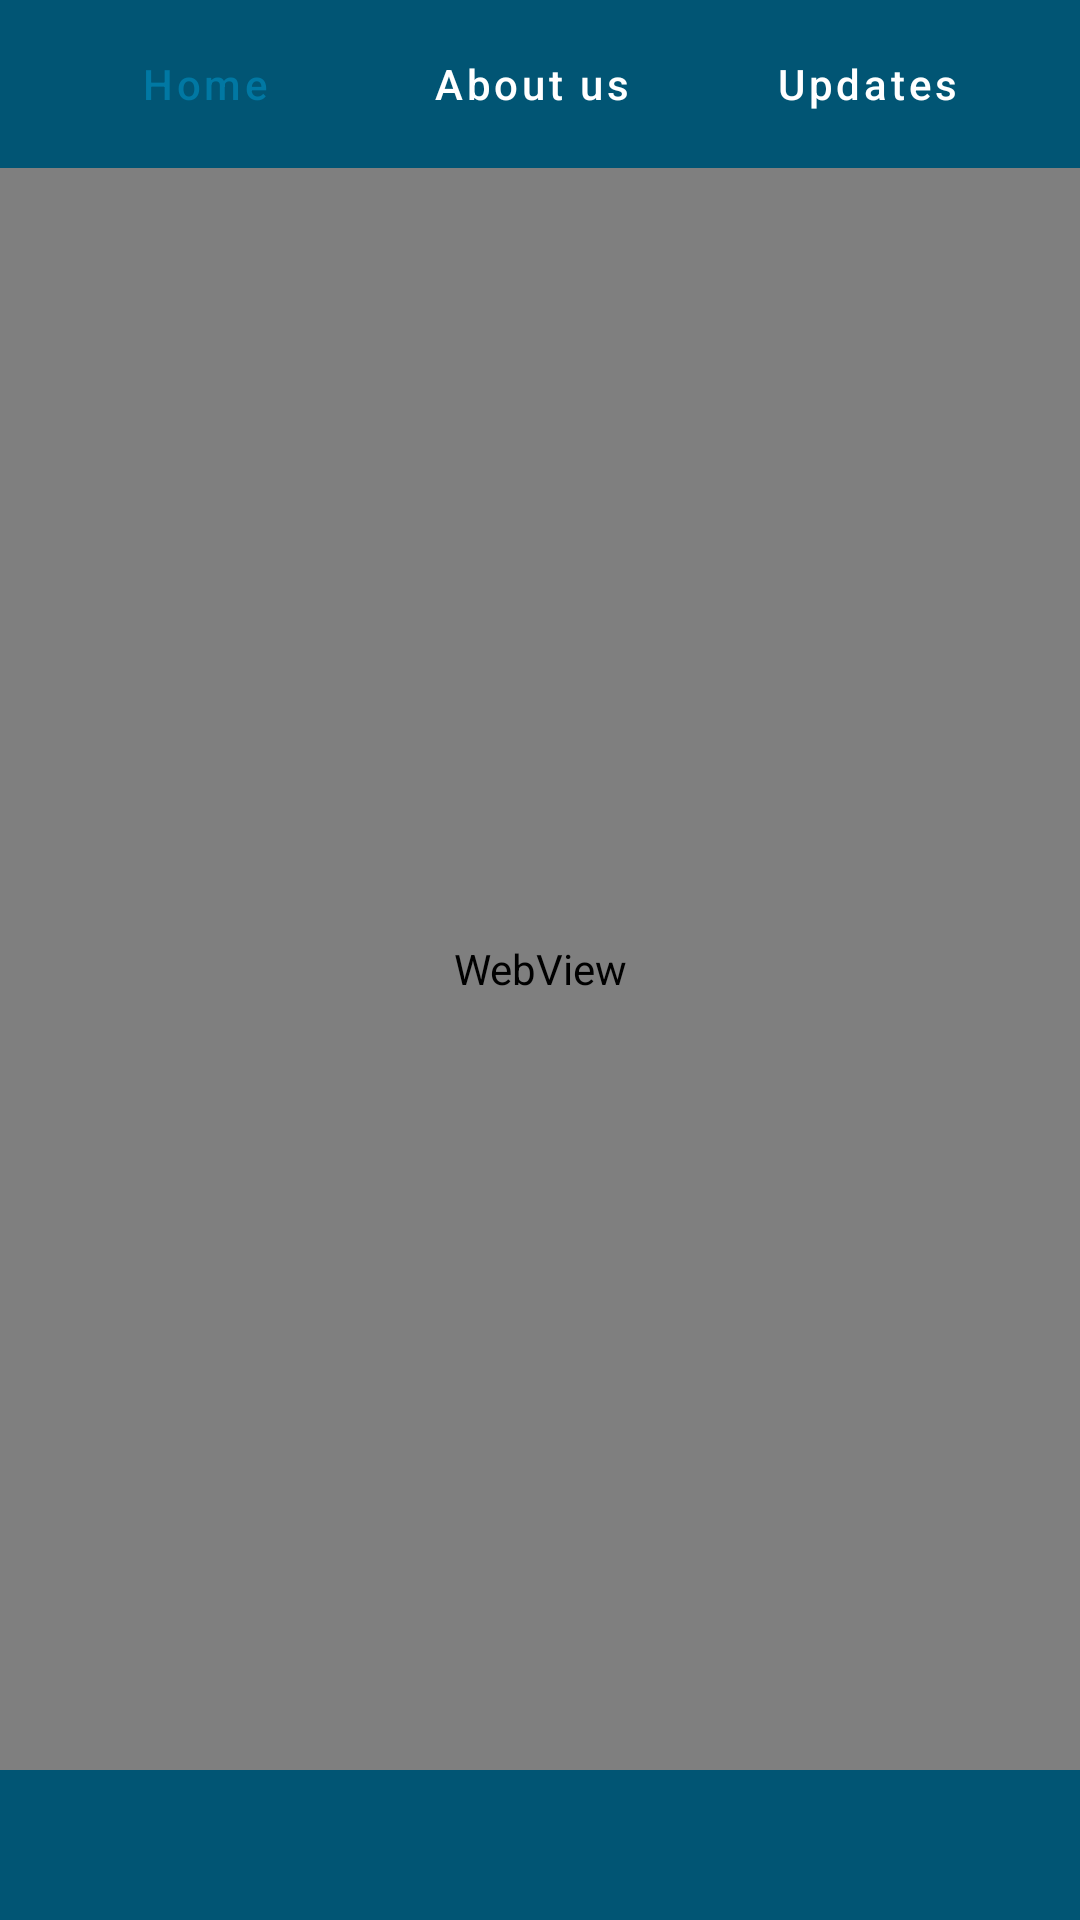

Layout XML and referenced resources for this Android screen:
<!-- AndroidManifest.xml: application theme Theme.KrishWordsAssignment -->
<!-- res/layout/main_fragment.xml -->
<?xml version="1.0" encoding="utf-8"?>
<androidx.constraintlayout.widget.ConstraintLayout xmlns:android="http://schemas.android.com/apk/res/android"
    android:layout_width="match_parent"
    android:layout_height="match_parent"
    xmlns:app="http://schemas.android.com/apk/res-auto">


    <androidx.constraintlayout.widget.ConstraintLayout
        android:id="@+id/constraintUpper"
        android:layout_width="match_parent"
        android:layout_height="wrap_content"
        android:background="@color/cGrey"
        app:layout_constraintStart_toStartOf="parent"
        app:layout_constraintEnd_toEndOf="parent"
        app:layout_constraintTop_toTopOf="parent"
        >

        <ImageView
            android:id="@+id/iconSetting"
            android:layout_width="40dp"
            android:layout_height="0dp"
            android:src="@drawable/icon_setting"
            app:layout_constraintStart_toStartOf="parent"
            app:layout_constraintTop_toTopOf="parent"
            app:layout_constraintBottom_toBottomOf="parent"
            android:layout_marginStart="16dp"
            android:layout_gravity="center_vertical"/>

        <LinearLayout
            android:layout_width="wrap_content"
            android:layout_height="wrap_content"
            android:layout_marginTop="4dp"
            android:layout_marginBottom="4dp"
            android:layout_gravity="center"
            android:orientation="horizontal"
            android:background="@drawable/background_curve"
            android:backgroundTint="@color/cBlue"
            app:layout_constraintStart_toStartOf="parent"
            app:layout_constraintEnd_toEndOf="parent"
            app:layout_constraintTop_toTopOf="parent"
            app:layout_constraintBottom_toBottomOf="parent"
            >
            <Button
                android:id="@+id/btnHome"
                android:layout_width="wrap_content"
                android:layout_height="wrap_content"
                android:layout_marginStart="16dp"
                android:text="Home"
                android:backgroundTint="@color/cWhite"
                android:textColor="@color/cBlue"
                android:fontFamily="sans-serif-medium"
                style="@style/Widget.MaterialComponents.Button.UnelevatedButton"
                android:textAllCaps="false"
                />

            <Button
                android:id="@+id/btnAboutUs"
                android:layout_width="wrap_content"
                android:layout_height="wrap_content"
                android:layout_marginStart="16dp"
                android:text="About us"
                android:fontFamily="sans-serif-medium"
                style="@style/Widget.MaterialComponents.Button.UnelevatedButton"
                android:textAllCaps="false"
                android:backgroundTint="@color/cBlue"
                />
            <Button
                android:id="@+id/btnUpdates"
                android:layout_width="wrap_content"
                android:layout_height="wrap_content"
                android:layout_marginStart="16dp"
                android:layout_marginEnd="16dp"
                android:backgroundTint="@color/cBlue"
                android:fontFamily="sans-serif-medium"
                style="@style/Widget.MaterialComponents.Button.UnelevatedButton"
                android:textAllCaps="false"
                android:text="Updates"
                />

        </LinearLayout>
    </androidx.constraintlayout.widget.ConstraintLayout>

    <WebView
        android:id="@+id/webViewMain"
        android:layout_width="match_parent"
        android:layout_height="0dp"
        app:layout_constraintStart_toStartOf="parent"
        app:layout_constraintEnd_toEndOf="parent"
        app:layout_constraintTop_toBottomOf="@id/constraintUpper"
        app:layout_constraintBottom_toTopOf="@id/view"
        />


    <View
        android:id="@+id/view"
        android:layout_width="match_parent"
        android:layout_height="50dp"
        android:orientation="horizontal"
        android:gravity="center"
        app:layout_constraintStart_toStartOf="parent"
        app:layout_constraintBottom_toBottomOf="parent"
        android:background="@color/cGrey"
        />


</androidx.constraintlayout.widget.ConstraintLayout>
<!-- resources referenced by this layout -->
<resources>
  <color name="cBlue">#0178a3</color>
  <color name="cGrey">#015574</color>
  <color name="cWhite">#FFFFFF</color>
  <style name="Theme.KrishWordsAssignment" parent="Theme.MaterialComponents.DayNight.NoActionBar">
          
          <item name="colorPrimary">@color/purple_500</item>
          <item name="colorPrimaryVariant">@color/cGrey</item>
          <item name="colorOnPrimary">@color/white</item>
          
          <item name="colorSecondary">@color/teal_200</item>
          <item name="colorSecondaryVariant">@color/teal_700</item>
          <item name="colorOnSecondary">@color/black</item>
          
          <item name="android:statusBarColor" tools:targetApi="l">?attr/colorPrimaryVariant</item>
          
      </style>
  <color name="purple_500">#FF6200EE</color>
  <color name="white">#FFFFFFFF</color>
  <color name="teal_200">#FF03DAC5</color>
  <color name="teal_700">#FF018786</color>
  <color name="black">#FF000000</color>
</resources>
